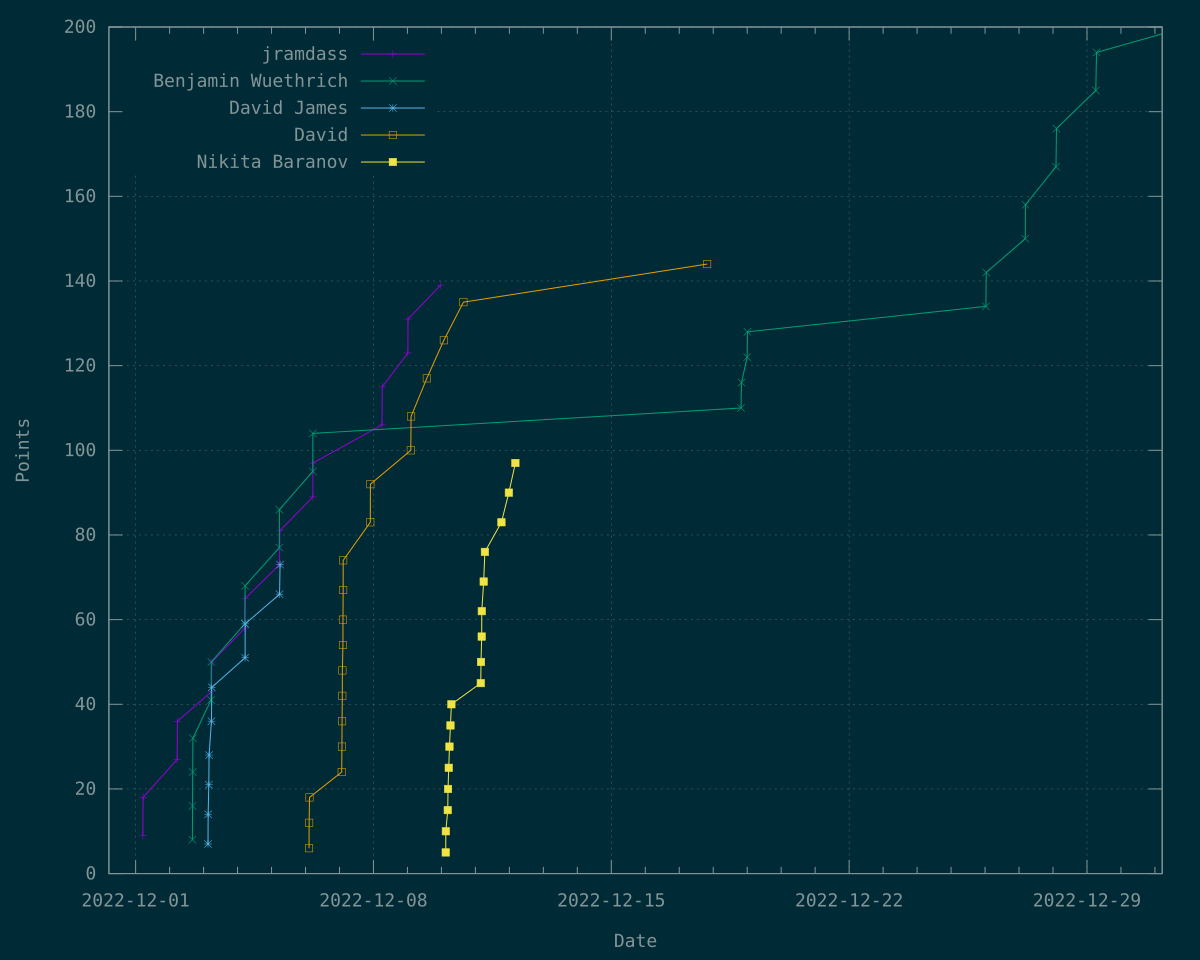

The data file committed next to this chart (first rows):
Time	jramdass	Benjamin Wuethrich	David James	David	Nikita Baranov
1669871255	9	?	?	?	?
1669871747	18	?	?	?	?
1669958460	27	?	?	?	?
1669959122	36	?	?	?	?
1669997175	?	8	?	?	?
1669997581	?	16	?	?	?
1669997961	?	24	?	?	?
1669998446	?	32	?	?	?
1670036861	?	?	7	?	?
1670037232	?	?	14	?	?
1670038940	?	?	21	?	?
1670039563	?	?	28	?	?
1670044569	?	41	?	?	?
1670045314	?	50	?	?	?
1670045614	?	?	36	?	?
1670045754	43	?	?	?	?
1670046454	?	?	44	?	?
1670046618	50	?	?	?	?
1670130350	?	59	?	?	?
1670130860	58	?	?	?	?
1670131209	?	?	51	?	?
1670131237	?	68	?	?	?
1670131403	?	?	59	?	?
1670131536	65	?	?	?	?
1670218246	?	77	?	?	?
1670218416	?	86	?	?	?
1670218631	73	?	?	?	?
1670218793	?	?	66	?	?
1670219632	81	?	?	?	?
1670220141	?	?	73	?	?
1670293786	?	?	?	6	?
1670294008	?	?	?	12	?
1670294948	?	?	?	18	?
1670303478	?	95	?	?	?
1670303516	89	?	?	?	?
1670303517	?	104	?	?	?
1670303597	97	?	?	?	?
1670376837	?	?	?	24	?
1670377488	?	?	?	30	?
1670377788	?	?	?	36	?
1670378364	?	?	?	42	?
1670378571	?	?	?	48	?
1670379981	?	?	?	54	?
1670380080	?	?	?	60	?
1670380544	?	?	?	67	?
1670380595	?	?	?	74	?
1670449582	?	?	?	83	?
1670449846	?	?	?	92	?
1670479375	106	?	?	?	?
1670480017	115	?	?	?	?
1670545128	123	?	?	?	?
1670545423	131	?	?	?	?
1670552552	?	?	?	100	?
1670553246	?	?	?	108	?
1670593301	?	?	?	117	?
1670628114	139	?	?	?	?
1670636608	?	?	?	126	?
1670641370	?	?	?	?	5
1670641600	?	?	?	?	10
1670646502	?	?	?	?	15
... 30 more rows
